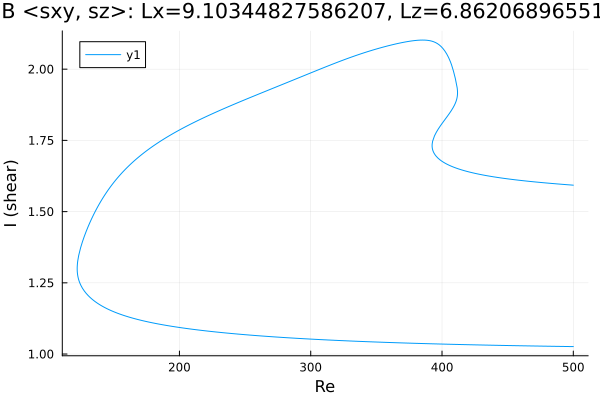

The file beside this chart, header and first rows:
Re, shear
500.0, 1.026
499.6, 1.026
498.2, 1.026
496.8, 1.026
495.4, 1.027
494, 1.027
492.5, 1.027
491.1, 1.027
489.7, 1.027
488.3, 1.027
486.9, 1.027
485.5, 1.027
484.1, 1.027
482.6, 1.027
481.2, 1.027
479.8, 1.028
478.4, 1.028
477, 1.028
475.6, 1.028
474.2, 1.028
472.7, 1.028
471.3, 1.028
469.9, 1.028
468.5, 1.028
467.1, 1.029
465.7, 1.029
464.3, 1.029
462.8, 1.029
461.4, 1.029
460, 1.029
458.6, 1.029
457.2, 1.029
455.8, 1.029
454.4, 1.03
453, 1.03
451.5, 1.03
450.1, 1.03
448.7, 1.03
447.3, 1.03
445.9, 1.03
444.5, 1.03
443.1, 1.031
441.6, 1.031
440.2, 1.031
438.8, 1.031
437.4, 1.031
436, 1.031
434.6, 1.031
433.2, 1.032
431.7, 1.032
430.3, 1.032
428.9, 1.032
427.5, 1.032
426.1, 1.032
424.8, 1.032
423.4, 1.033
421.9, 1.033
420.5, 1.033
419.1, 1.033
417.7, 1.033
... 669 more rows
